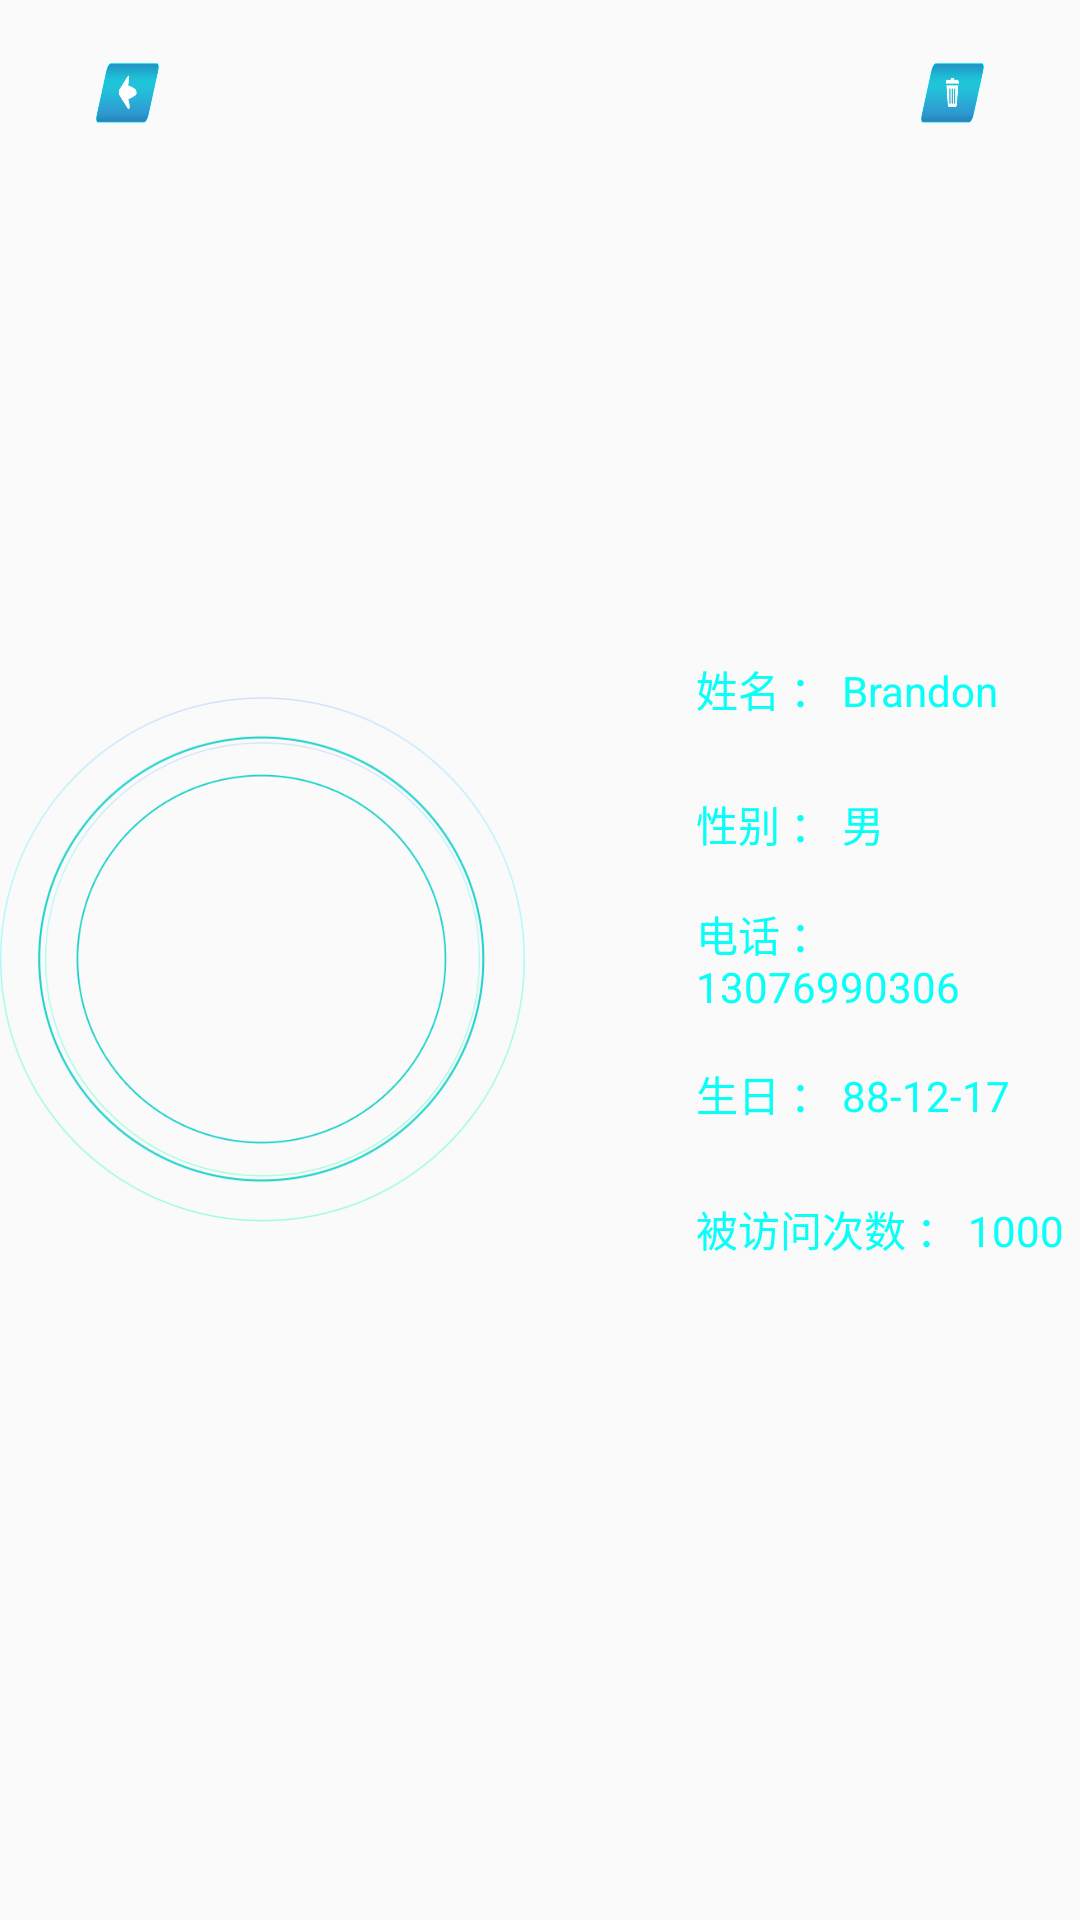

Android layout source for this screen:
<!-- AndroidManifest.xml: application theme AppTheme -->
<!-- res/layout/activity_base_info_show.xml -->
<?xml version="1.0" encoding="utf-8"?>
<RelativeLayout xmlns:android="http://schemas.android.com/apk/res/android"
    xmlns:tools="http://schemas.android.com/tools"
    android:layout_width="match_parent"
    android:layout_height="match_parent"
    android:background="@mipmap/big_background"
    tools:context=".BaseInfoShowActivity">

    <TextView

        android:id="@+id/base_info_back"
        android:layout_width="@dimen/btn_main_width"
        android:layout_height="@dimen/btn_main_height"
        android:layout_marginTop="@dimen/btn_main_margin_top"
        android:layout_marginLeft="@dimen/btn_main_margin_side"
        android:background="@mipmap/ic_feedback"
        android:onClick="baseinfoBace" />

    <TextView
        android:layout_marginTop="@dimen/btn_main_margin_top"
        android:layout_marginRight="@dimen/btn_main_margin_side"
        android:background="@mipmap/ic_delete"
        android:layout_width="@dimen/btn_main_width"
        android:layout_height="@dimen/btn_main_height"
        android:layout_alignParentEnd="true"
        android:onClick="baseinfoDelete" />

    <RelativeLayout
        android:layout_width="wrap_content"
        android:layout_height="wrap_content"
        android:layout_centerInParent="true">

        <RelativeLayout
            android:layout_centerVertical="true"
            android:id="@+id/base_show_head_back"
            android:layout_width="175dp"
            android:layout_height="wrap_content">
            <TextView
                android:visibility="gone"
                android:id="@+id/base_show_vip_rate"
                android:text="VIP1"
                android:layout_centerHorizontal="true"
                android:gravity="bottom"
                android:textColor="@color/colorTextWrite"
                android:layout_width="wrap_content"
                android:layout_height="28dp" />
        <RelativeLayout
            android:background="@mipmap/portrait_vip_no"
                android:layout_below="@id/base_show_vip_rate"
                android:layout_width="175dp"
                android:layout_height="175dp">
        <ImageView
            android:background="@mipmap/portrait_vip_no"
            android:scaleType="centerCrop"
            android:id="@+id/base_show_head_img"
            android:layout_centerInParent="true"
            android:layout_width="145dp"
            android:layout_height="145dp"
            android:src="@mipmap/ic_launcher" />
            </RelativeLayout>
        </RelativeLayout>

        <LinearLayout
            android:layout_width="220dp"
            android:layout_height="wrap_content"
            android:layout_centerVertical="true"
            android:layout_marginLeft="57dp"
            android:layout_toRightOf="@id/base_show_head_back"
            android:orientation="vertical">

            <TextView
                android:id="@+id/base_show_name"
                android:textSize="@dimen/text_size_base_info"
                android:textColor="@color/colorText"
                android:gravity="center_vertical"
                android:layout_height="@dimen/line_size_base_info"
                android:layout_width="wrap_content"
                android:text="姓名 ： Brandon" />

            <TextView
                android:id="@+id/base_show_gender"
                android:textSize="@dimen/text_size_base_info"
                android:textColor="@color/colorText"
                android:gravity="center_vertical"
                android:layout_height="@dimen/line_size_base_info"
                android:layout_width="wrap_content"
                android:text="性别 ： 男" />

            <TextView
                android:id="@+id/base_show_phone"
                android:textSize="@dimen/text_size_base_info"
                android:textColor="@color/colorText"
                android:gravity="center_vertical"
                android:layout_height="@dimen/line_size_base_info"
                android:layout_width="wrap_content"
                android:text="电话 ： 13076990306" />

            <TextView
                android:id="@+id/base_show_birthday"
                android:textSize="@dimen/text_size_base_info"
                android:textColor="@color/colorText"
                android:gravity="center_vertical"
                android:layout_height="@dimen/line_size_base_info"
                android:layout_width="wrap_content"
                android:text="生日 ： 88-12-17" />

            <TextView

                android:textSize="@dimen/text_size_base_info"
                android:textColor="@color/colorText"
                android:gravity="center_vertical"
                android:layout_height="@dimen/line_size_base_info"

                android:id="@+id/base_show_recognizer_count"
                android:layout_width="wrap_content"
                android:text="被访问次数 ： 1000" />

        </LinearLayout>
    </RelativeLayout>


</RelativeLayout>
<!-- resources referenced by this layout -->
<resources>
  <color name="colorText">#ff07fff8</color>
  <color name="colorTextWrite">#ffffffff</color>
  <dimen name="btn_main_height">20dp</dimen>
  <dimen name="btn_main_margin_side">32dp</dimen>
  <dimen name="btn_main_margin_top">21dp</dimen>
  <dimen name="btn_main_width">21dp</dimen>
  <dimen name="line_size_base_info">45dp</dimen>
  <dimen name="text_size_base_info">14sp</dimen>
  <!-- mipmap ic_delete: png bitmap (mipmap-xxhdpi, 3984 bytes) -->
  <!-- mipmap ic_feedback: png bitmap (mipmap-xxhdpi, 4374 bytes) -->
  <!-- mipmap portrait_vip_no: png bitmap (mipmap-xxhdpi, 28647 bytes) -->
  <style name="AppTheme" parent="Theme.AppCompat.Light.NoActionBar">
          
          
          
          <item name="colorPrimary">@color/colorPrimary</item>
          <item name="colorPrimaryDark">@color/colorPrimaryDark</item>
          <item name="colorAccent">@color/colorAccent</item>
          <item name="android:windowNoTitle">true</item>
          <item name="android:windowFullscreen">true</item>
          <item name="android:windowIsTranslucent">true</item>
      </style>
  <color name="colorPrimary">#3F51B5</color>
  <color name="colorPrimaryDark">#303F9F</color>
  <color name="colorAccent">#FF4081</color>
</resources>
